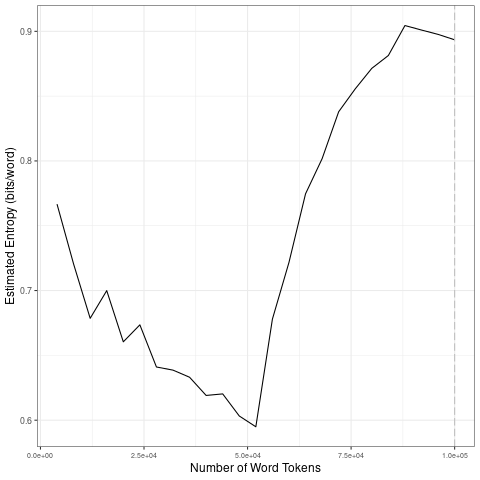

The data file committed next to this chart (first rows):
file, entropy.Corpus.Size, entropy.Entropy, sd.Corpus.Size, sd.SD
data/code/Python/clean/Python_clean_toke…, 4000, 0.7667, 20000, 0.04108
data/code/Python/clean/Python_clean_toke…, 8000, 0.7205, 40000, 0.02005
data/code/Python/clean/Python_clean_toke…, 12000, 0.6786, 60000, 0.05438
data/code/Python/clean/Python_clean_toke…, 16000, 0.6999, 80000, 0.03964
data/code/Python/clean/Python_clean_toke…, 20000, 0.6604, 1e+05, 0.008932
data/code/Python/clean/Python_clean_toke…, 24000, 0.6736, 20000, 0.04108
data/code/Python/clean/Python_clean_toke…, 28000, 0.641, 40000, 0.02005
data/code/Python/clean/Python_clean_toke…, 32000, 0.6386, 60000, 0.05438
data/code/Python/clean/Python_clean_toke…, 36000, 0.6331, 80000, 0.03964
data/code/Python/clean/Python_clean_toke…, 40000, 0.6191, 1e+05, 0.008932
data/code/Python/clean/Python_clean_toke…, 44000, 0.6203, 20000, 0.04108
data/code/Python/clean/Python_clean_toke…, 48000, 0.6032, 40000, 0.02005
data/code/Python/clean/Python_clean_toke…, 52000, 0.5949, 60000, 0.05438
data/code/Python/clean/Python_clean_toke…, 56000, 0.6779, 80000, 0.03964
data/code/Python/clean/Python_clean_toke…, 60000, 0.7217, 1e+05, 0.008932
data/code/Python/clean/Python_clean_toke…, 64000, 0.7746, 20000, 0.04108
data/code/Python/clean/Python_clean_toke…, 68000, 0.8017, 40000, 0.02005
data/code/Python/clean/Python_clean_toke…, 72000, 0.8379, 60000, 0.05438
data/code/Python/clean/Python_clean_toke…, 76000, 0.8556, 80000, 0.03964
data/code/Python/clean/Python_clean_toke…, 80000, 0.8714, 1e+05, 0.008932
data/code/Python/clean/Python_clean_toke…, 84000, 0.8813, 20000, 0.04108
data/code/Python/clean/Python_clean_toke…, 88000, 0.9045, 40000, 0.02005
data/code/Python/clean/Python_clean_toke…, 92000, 0.901, 60000, 0.05438
data/code/Python/clean/Python_clean_toke…, 96000, 0.8976, 80000, 0.03964
data/code/Python/clean/Python_clean_toke…, 1e+05, 0.8934, 1e+05, 0.008932
